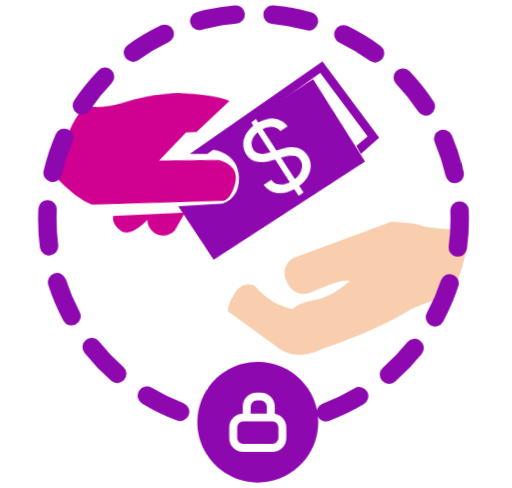
t = 0.00 s
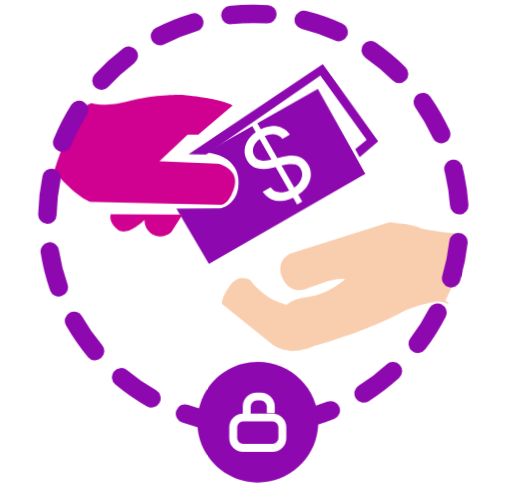
t = 1.67 s
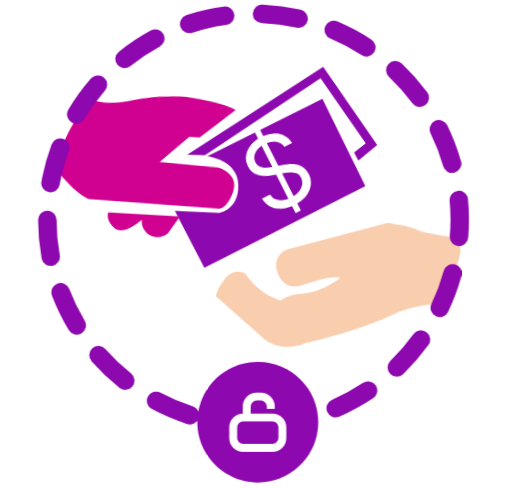
t = 3.33 s
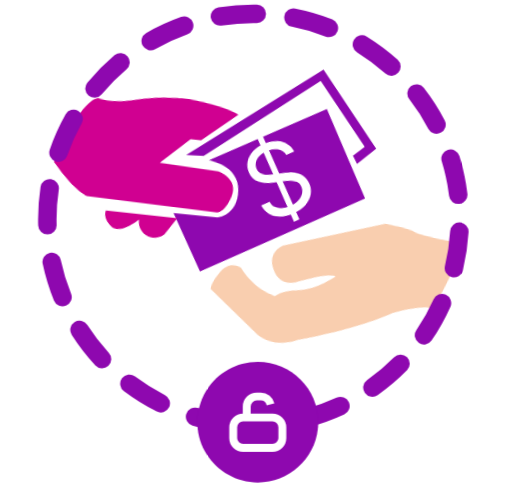
t = 5.00 s
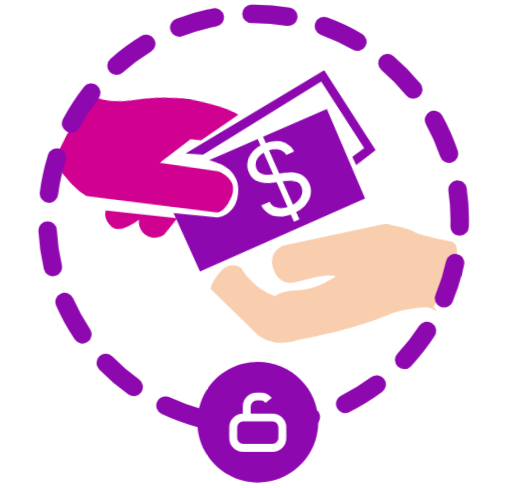
t = 6.67 s
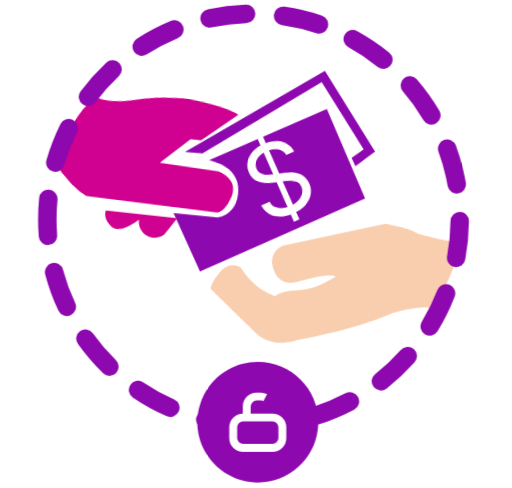
t = 8.33 s

The animated SVG that drew these frames (rendered in a browser with its animation timeline set to each time). Animation: 9 CSS @keyframes rules; frames cover the first 8.33 s, repeats indefinitely.

<svg width="150px" id="safetrade_unlock-3" xmlns="http://www.w3.org/2000/svg" xmlns:xlink="http://www.w3.org/1999/xlink"
    viewBox="0 0 194 185" shape-rendering="geometricPrecision" text-rendering="geometricPrecision">
    <style>
        <![CDATA[
        #safetrade_unlock-3-s-g1_to {
            animation: safetrade_unlock-3-s-g1_to__to 1500ms linear infinite normal forwards;
        }

        @keyframes safetrade_unlock-3-s-g1_to__to {
            0% {
                transform: translate(102.601453px, 64.107428px);
            }

            33.333333% {
                transform: translate(102.601453px, 72.422052px);
            }

            66.666667% {
                transform: translate(102.601453px, 72.422052px);
            }

            100% {
                transform: translate(102.601453px, 64.107428px);
            }
        }

        #safetrade_unlock-3-s-g1_tr {
            animation: safetrade_unlock-3-s-g1_tr__tr 1500ms linear infinite normal forwards;
        }

        @keyframes safetrade_unlock-3-s-g1_tr__tr {
            0% {
                transform: rotate(-3.432889deg);
            }

            33.333333% {
                transform: rotate(5.688678deg);
            }

            66.666667% {
                transform: rotate(5.688678deg);
            }

            100% {
                transform: rotate(-3.432889deg);
            }
        }

        #safetrade_unlock-3-u-vector_2_to {
            animation: safetrade_unlock-3-u-vector_2_to__to 1500ms linear infinite normal forwards;
        }

        @keyframes safetrade_unlock-3-u-vector_2_to__to {
            0% {
                transform: translate(107.793598px, 40.7948px);
            }

            33.333333% {
                transform: translate(107.305559px, 43.122732px);
            }

            66.666667% {
                transform: translate(107.305559px, 43.122732px);
            }

            100% {
                transform: translate(107.793598px, 40.7948px);
            }
        }

        #safetrade_unlock-3-u-vector_2_tr {
            animation: safetrade_unlock-3-u-vector_2_tr__tr 1500ms linear infinite normal forwards;
        }

        @keyframes safetrade_unlock-3-u-vector_2_tr__tr {
            0% {
                transform: rotate(0deg);
            }

            33.333333% {
                transform: rotate(3deg);
            }

            66.666667% {
                transform: rotate(5.688678deg);
            }

            100% {
                transform: rotate(0deg);
            }
        }

        #safetrade_unlock-3-s-g2_tr {
            animation: safetrade_unlock-3-s-g2_tr__tr 1500ms linear infinite normal forwards;
        }

        @keyframes safetrade_unlock-3-s-g2_tr__tr {
            0% {
                transform: translate(54.852524px, 62.750933px) rotate(-2.656242deg);
            }

            33.333333% {
                transform: translate(54.852524px, 62.750933px) rotate(6.186921deg);
            }

            66.666667% {
                transform: translate(54.852524px, 62.750933px) rotate(6.186921deg);
            }

            100% {
                transform: translate(54.852524px, 62.750933px) rotate(-2.656242deg);
            }
        }

        #safetrade_unlock-3-u-vector_5_to {
            animation: safetrade_unlock-3-u-vector_5_to__to 1500ms linear infinite normal forwards;
        }

        @keyframes safetrade_unlock-3-u-vector_5_to__to {
            0% {
                transform: translate(131.598423px, 109.302917px);
            }

            33.333333% {
                transform: translate(125.850712px, 107.439105px);
            }

            66.666667% {
                transform: translate(125.850712px, 107.439105px);
            }

            100% {
                transform: translate(131.598423px, 109.302917px);
            }
        }

        #safetrade_unlock-3-u-vector_5_tr {
            animation: safetrade_unlock-3-u-vector_5_tr__tr 1500ms linear infinite normal forwards;
        }

        @keyframes safetrade_unlock-3-u-vector_5_tr__tr {
            0% {
                transform: rotate(0deg);
            }

            33.333333% {
                transform: rotate(8.229295deg);
            }

            66.666667% {
                transform: rotate(8.229295deg);
            }

            100% {
                transform: rotate(0deg);
            }
        }

        @keyframes rotate_outline {
            0% {}

            100% {
                stroke-dashoffset: 480;
            }
        }

        @keyframes lock_unlid_and_lid {

            0% {
                stroke-dashoffset: 0;
            }

            66.667% {
                stroke-dashoffset: -10;
            }

            100% {
                stroke-dashoffset: -10;
            }
        }

        #safetrade_unlock-3-u-safetrade_unlock_outline {
            animation: rotate_outline 20s linear infinite normal forwards;
        }

        #safetrade_unlock-3-u-vector_8 {
            animation: lock_unlid_and_lid 1500ms linear infinite normal forwards;
        }
        ]]>
    </style>
    <g id="safetrade_unlock-3-u-safetrade_unlock">
        <g id="safetrade_unlock-3-s-g1_to" transform="translate(102.601453,64.107428)">
            <g id="safetrade_unlock-3-s-g1_tr" transform="rotate(-3.432889)">
                <g id="safetrade_unlock-3-s-g1" transform="translate(-106.2243,-68.782349)">
                    <path id="safetrade_unlock-3-u-vector"
                        d="M81.6892,59.4847l42.6038-23.718l17.783,32.2564L82.5451,101.798L70.3726,80.736h16.7372c0,0,7.5128-1.4231,6.8471-11.0052s-12.2677-10.2461-12.2677-10.2461Z"
                        fill="#8e08af" />
                    <path id="safetrade_unlock-3-s-path1"
                        d="M116.145,79.4978L99.0701,49.1947l1.9439-1.0899l17.074,30.3031-1.943,1.0899Zm-5.411-24.8806c-.818-1.1197-1.919-1.7275-3.304-1.8233s-2.812.2684-4.282,1.0924c-1.074.6026-1.916,1.3034-2.527,2.1025-.602.7947-.957,1.6222-1.0649,2.4823-.1001.8558.0678,1.6703.5039,2.4437.364.6471.832,1.117,1.402,1.4099.574.2804,1.193.4372,1.856.4703.659.0252,1.312-.0142,1.961-.1182.644-.1119,1.224-.2349,1.741-.3691l2.839-.7194c.725-.1887,1.557-.3541,2.496-.4963.947-.1467,1.918-.1668,2.913-.0605.999.094,1.952.4009,2.858.9207.907.5199,1.68,1.348,2.32,2.4844.739,1.3099,1.062,2.6864.97,4.1293-.083,1.4385-.605,2.8371-1.565,4.196-.953,1.3544-2.361,2.5545-4.226,3.6-1.738.9747-3.401,1.5386-4.988,1.6916-1.58.1486-3.016-.0744-4.307-.669-1.284-.5991-2.347-1.5349-3.188-2.8075l3.033-1.7013c.595.8711,1.33,1.4559,2.205,1.7544.879.2861,1.815.3426,2.809.1694.998-.1855,1.979-.5486,2.942-1.0891c1.122-.6291,2.027-1.3755,2.715-2.2391.684-.8716,1.102-1.781,1.255-2.7284.148-.9553-.027-1.8749-.525-2.7587-.454-.8049-1.048-1.3337-1.783-1.5862s-1.559-.3306-2.471-.2342c-.913.0964-1.863.2654-2.849.5072l-3.467.8224c-2.203.5188-4.142.5833-5.817.1935-1.6752-.3899-2.9731-1.4016-3.8935-3.0351-.7648-1.3573-1.0644-2.747-.8988-4.1692.169-1.4344.7198-2.7818,1.6524-4.0421.936-1.2726,2.1779-2.3431,3.7269-3.2115c1.564-.8772,3.113-1.3768,4.645-1.4988c1.528-.1299,2.919.0871,4.172.6512c1.261.5595,2.257,1.4398,2.985,2.6409l-2.844,1.5949Z"
                        fill="#fff" />
                </g>
            </g>
        </g>
        <g id="safetrade_unlock-3-u-vector_2_to" transform="translate(107.793598,40.7948)">
            <g id="safetrade_unlock-3-u-vector_2_tr" transform="rotate(0)">
                <path id="safetrade_unlock-3-u-vector_2"
                    d="M71.8942,58.3461h6.6568l42.794-30.7385l17.974,24.0975-4.28,3.6051l1.712,3.0359l6.942-6.1667-21.492-28.9359L71.8942,58.3461Z"
                    transform="translate(-107.793598,-40.7948)" fill="#8e08af" />
            </g>
        </g>
        <g id="safetrade_unlock-3-s-g2_tr" transform="translate(54.852524,62.750933) rotate(-2.656242)">
            <g id="safetrade_unlock-3-s-g2" transform="translate(-54.852524,-62.750932)">
                <path id="safetrade_unlock-3-u-vector_3"
                    d="M34.5205,39.182c0,0,4.755,1.7077,14.1697-.8538c9.4147-2.6565,19.7804-2.4667,19.7804-2.4667s13.2186.8538,19.5901,3.8897L75.0323,50.9461h-3.9941L60.3872,61.0974l22.3481.8538c0,0,8.1784,1.8975,6.0862,8.918-2.0921,6.9256-5.0402,6.641-5.0402,6.641l-49.2608-.8538c0,0-4.2794-.4744-13.9794-11.4795c0,0,6.8471-24.0975,13.9794-25.9949Z"
                    fill="#D00091" />
                <path id="safetrade_unlock-3-u-vector_4"
                    d="M42.0333,81.3052h27.198c-1.4264,2.182-2.7578,4.459-4.1843,6.641-1.6167,1.518-3.9941,2.0872-5.9912,1.4231-2.4725-.759-4.2794-3.2257-4.1843-5.9769c0,0-6.5617,6.641-10.1755,3.7-3.7088-3.0359-2.6627-5.7872-2.6627-5.7872Z"
                    fill="#D00091" />
            </g>
        </g>
        <g id="safetrade_unlock-3-u-vector_5_to" transform="translate(131.598423,109.302917)">
            <g id="safetrade_unlock-3-u-vector_5_tr" transform="rotate(0)">
                <path id="safetrade_unlock-3-u-vector_5"
                    d="M173.744,87.0923c0,0-12.267-.5692-14.169-1.6128s-11.317-1.4231-11.317-1.4231L111.36,97.7179c0,0-5.896,2.9411-2.473,9.5821c3.519,6.641,9.605,3.32,9.605,3.32s11.507-5.312,13.98-4.079c0,0-6.087,5.882-12.934,7.115-6.847,1.234-8.559,3.511-8.559,3.511s-7.893-.854-14.3593-8.729c0,0-4.3745-2.276-7.5128,2.467-3.1382,4.744-2.7578,7.116-2.7578,7.116l19.7799,14.42c0,0,6.182,4.744,15.597,0c0,0,20.921-6.831,34.045-15.179c0,0,11.602-5.313,14.93-3.795s.285-.759.285-.759s11.127-25.0465,2.758-25.6157Z"
                    transform="translate(-131.598423,-109.302917)" fill="#f9ceaf" />
            </g>
        </g>
        <path id="safetrade_unlock-3-u-safetrade_unlock_outline"
            d="M96.049,161.187c43.172,0,78.171-34.915,78.171-77.9845c0-43.0697-34.999-77.9846-78.171-77.9846-43.1724,0-78.1706,34.9149-78.1706,77.9846c0,43.0695,34.9982,77.9845,78.1706,77.9845Z"
            fill="none" stroke="#8e08af" stroke-width="7" stroke-linecap="round" stroke-miterlimit="10"
            stroke-dasharray="14,14" />
        <g id="safetrade_unlock-3-u-safetrade_unlock_icon">
            <g id="safetrade_unlock-3-u-group-14">
                <path id="safetrade_unlock-3-u-vector_6"
                    d="M97.6657,182.913c12.6573,0,22.9183-10.237,22.9183-22.864c0-12.628-10.261-22.864-22.9183-22.864-12.6576,0-22.9186,10.236-22.9186,22.864c0,12.627,10.261,22.864,22.9186,22.864Z"
                    fill="#8e08af" />
                <g id="safetrade_unlock-3-u-lock" transform="translate(.709453 2.502995)">
                    <path id="safetrade_unlock-3-u-vector_7"
                        d="M106.27,159.495v4.085c0,2.042-1.677,3.712-3.726,3.712h-11.1763c-2.049,0-3.7255-1.67-3.7255-3.712v-4.085c0-2.042,1.6765-3.712,3.7255-3.712h11.1763c2.049,0,3.726,1.67,3.726,3.712Z"
                        fill="none" stroke="#fff" stroke-width="3" stroke-miterlimit="10" />
                    <path id="safetrade_unlock-3-u-vector_8"
                        d="M101.892,155.783v-4.177c0-2.042-1.77-3.806-3.8185-3.806h-1.4902c-2.1422,0-3.8187,1.764-3.8187,3.806v4.269"
                        fill="none" stroke="#fff" stroke-width="3" stroke-miterlimit="10" stroke-dasharray="21.83" />
                </g>
            </g>
        </g>
    </g>
</svg>